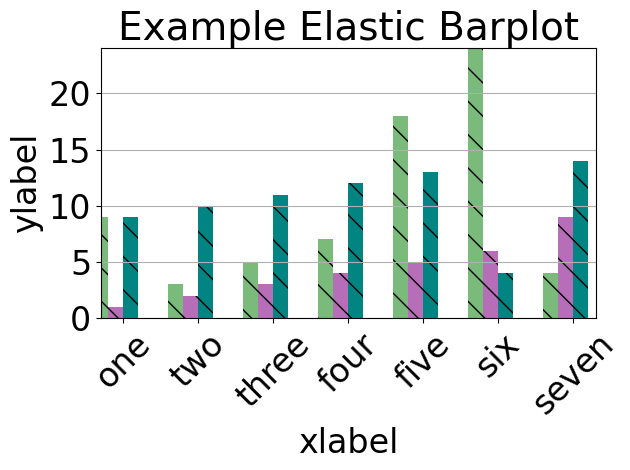

The matplotlib source for this figure:
# Elastic barplot

import numpy as np
import matplotlib.pyplot as plt


def elastic_barplot(barheights, bardevs, barlabs, width, title, xlab, ylab):
    ''' Elastic Barplot ***
        barheights: list of numpy arrays representing N bar heights
        bardevs: list of numpy arrays representing N bar standard deviations 
        barlabs: list of numpy arrays representing N bar labels in order
    '''
 
    try:
        assert len(barheights) == len(bardevs)
    except AssertionError: 
        raise ValueError('Barheights and Bardevs not the same length') 
   
    N = len(barheights)
    ngroups = len(barheights[0]) 

    fig, ax = plt.subplots()
    ind = np.arange(ngroups)
    xlim_r = ind[-1]+width*N 
  

    # Currently only supports N=3 because I haven't figured out the color pallete 
    colorbank = ['#7ABA7A',
                 '#B76EB8',
                 '#028482']
    
    # Main loop 
    fig, ax = plt.subplots()
    plotdict = {}

    for i in range(N):
        plotdict[i] = ax.bar(ind+width*i,
                             barheights[i], 
                             width,
                             color=colorbank[i],
                             hatch='\\')
    
    ylim_r = max(map(max, zip(*barheights)))  


    # Space the tick labels correctly
    offset = width*(N/2.0) # distance between side and center of bar group    

    xticks_loc = np.linspace(offset, xlim_r-offset, ngroups)

    plt.xlim(0, xlim_r)
    plt.ylim(0, ylim_r)

    

    #ax.set_xticks(xticks_loc)
    plt.xticks(xticks_loc, barlabs, rotation=45, fontname='Times New Roman', fontsize=24)
    plt.yticks(fontname='Times New Roman', fontsize=24)
    plt.gca().yaxis.grid(True)
    plt.title(title, fontname='Times New Roman', fontsize=28)
    plt.xlabel(xlab, fontname='Times New Roman', fontsize=24)
    plt.ylabel(ylab, fontname='Times New Roman', fontsize=24)
    plt.tight_layout()


def autolabel(rects):
    # attach some text labels
    for rect in rects:
        height = rect.get_height()
        ax.text(rect.get_x() + rect.get_width()/2., 1.05*height,
                '%d' % int(height),
                ha='center', va='bottom')


data1 = np.array([1,2,3,4,5,6,9])
data2 = np.array([9,3,5,7,18,24,4])
data3 = np.array([9,10,11,12,13,4,14])

labl = ['one','two','three','four','five','six','seven']

elastic_barplot([data2, data1, data3],
                [1,2,3], 
                labl,
                0.2,
                'Example Elastic Barplot',
                'xlabel', 
                'ylabel')
plt.show()
